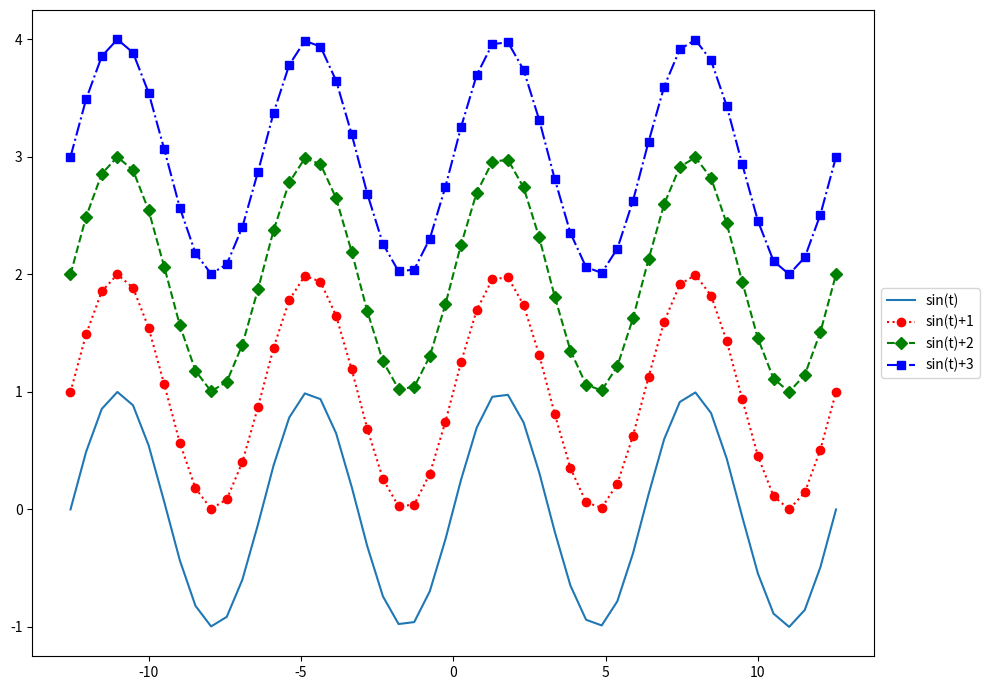

Here is the Python script that generated this plot:
import matplotlib.pyplot as plt
import numpy as np

# fmt argument
PI = np.pi
t = np.linspace(-4*PI, 4*PI, 50)
sin = np.sin(t)

fig, ax = plt.subplots(figsize=(10, 7))

ax.plot(t, sin, label='sin(t)')
ax.plot(t, sin+1, ':or', label='sin(t)+1')
ax.plot(t, sin+2, '--Dg', label='sin(t)+2')
ax.plot(t, sin+3, '-.sb', label='sin(t)+3')

ax.legend( bbox_to_anchor=(1, 0.5),
           loc='center left')

plt.tight_layout()
plt.show()